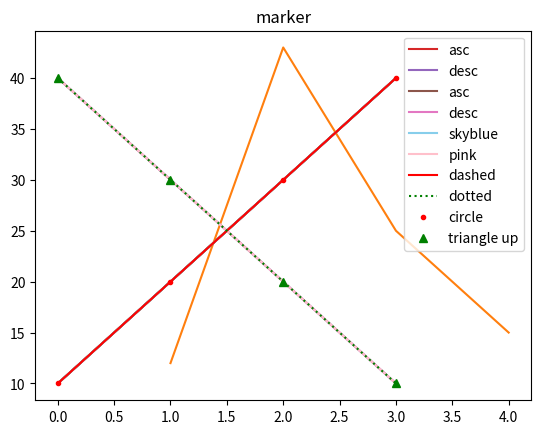

Python code for this plot:
#!/usr/bin/env python
# coding: utf-8

# In[1]:


import matplotlib.pyplot as plt
plt.plot([10,20,30,40])
plt.show()


# In[2]:


import matplotlib.pyplot as plt
plt.plot([1,2,3,4], [12,43,25,15])
plt.show()


# In[3]:


import matplotlib.pyplot as plt
plt.title('plotting')
plt.plot([10,20,30,40])
plt.show()


# In[9]:


import matplotlib.pyplot as plt
plt.title('legend')
plt.plot([10,20,30,40], label='asc')
plt.plot([40,30,20,10], label='desc')
plt.legend()
plt.show()


# In[12]:


import matplotlib.pyplot as plt
plt.title('legend')
plt.plot([10,20,30,40], label='asc')
plt.plot([40,30,20,10], label='desc')
plt.legend(loc=5)
plt.show()


# In[13]:


import matplotlib.pyplot as plt
plt.title('color')#제목설정
plt.plot([10,20,30,40],color='skyblue', label='skyblue')
plt.plot([40,30,20,10],'pink', label='pink')
plt.legend()#범례표시
plt.show()


# In[23]:


import matplotlib.pyplot as plt
plt.title('linestyle')#제목설정
#빨간색 dashed 그래프
plt.plot([10,20,30,40],'r-', label='dashed')
#초록색 dotted 그래프 
plt.plot([40,30,20,10],'g:', label='dotted')
plt.legend()#범례표시
plt.show()


# In[25]:


import matplotlib.pyplot as plt
plt.title('marker')#제목설정
#빨간색 원형 마커 그래프
plt.plot([10,20,30,40],'r.', label='circle')
#초록색 삼각형 마커 그래프 
plt.plot([40,30,20,10],'g^', label='triangle up')
plt.legend()#범례표시
plt.show()


# In[ ]:




